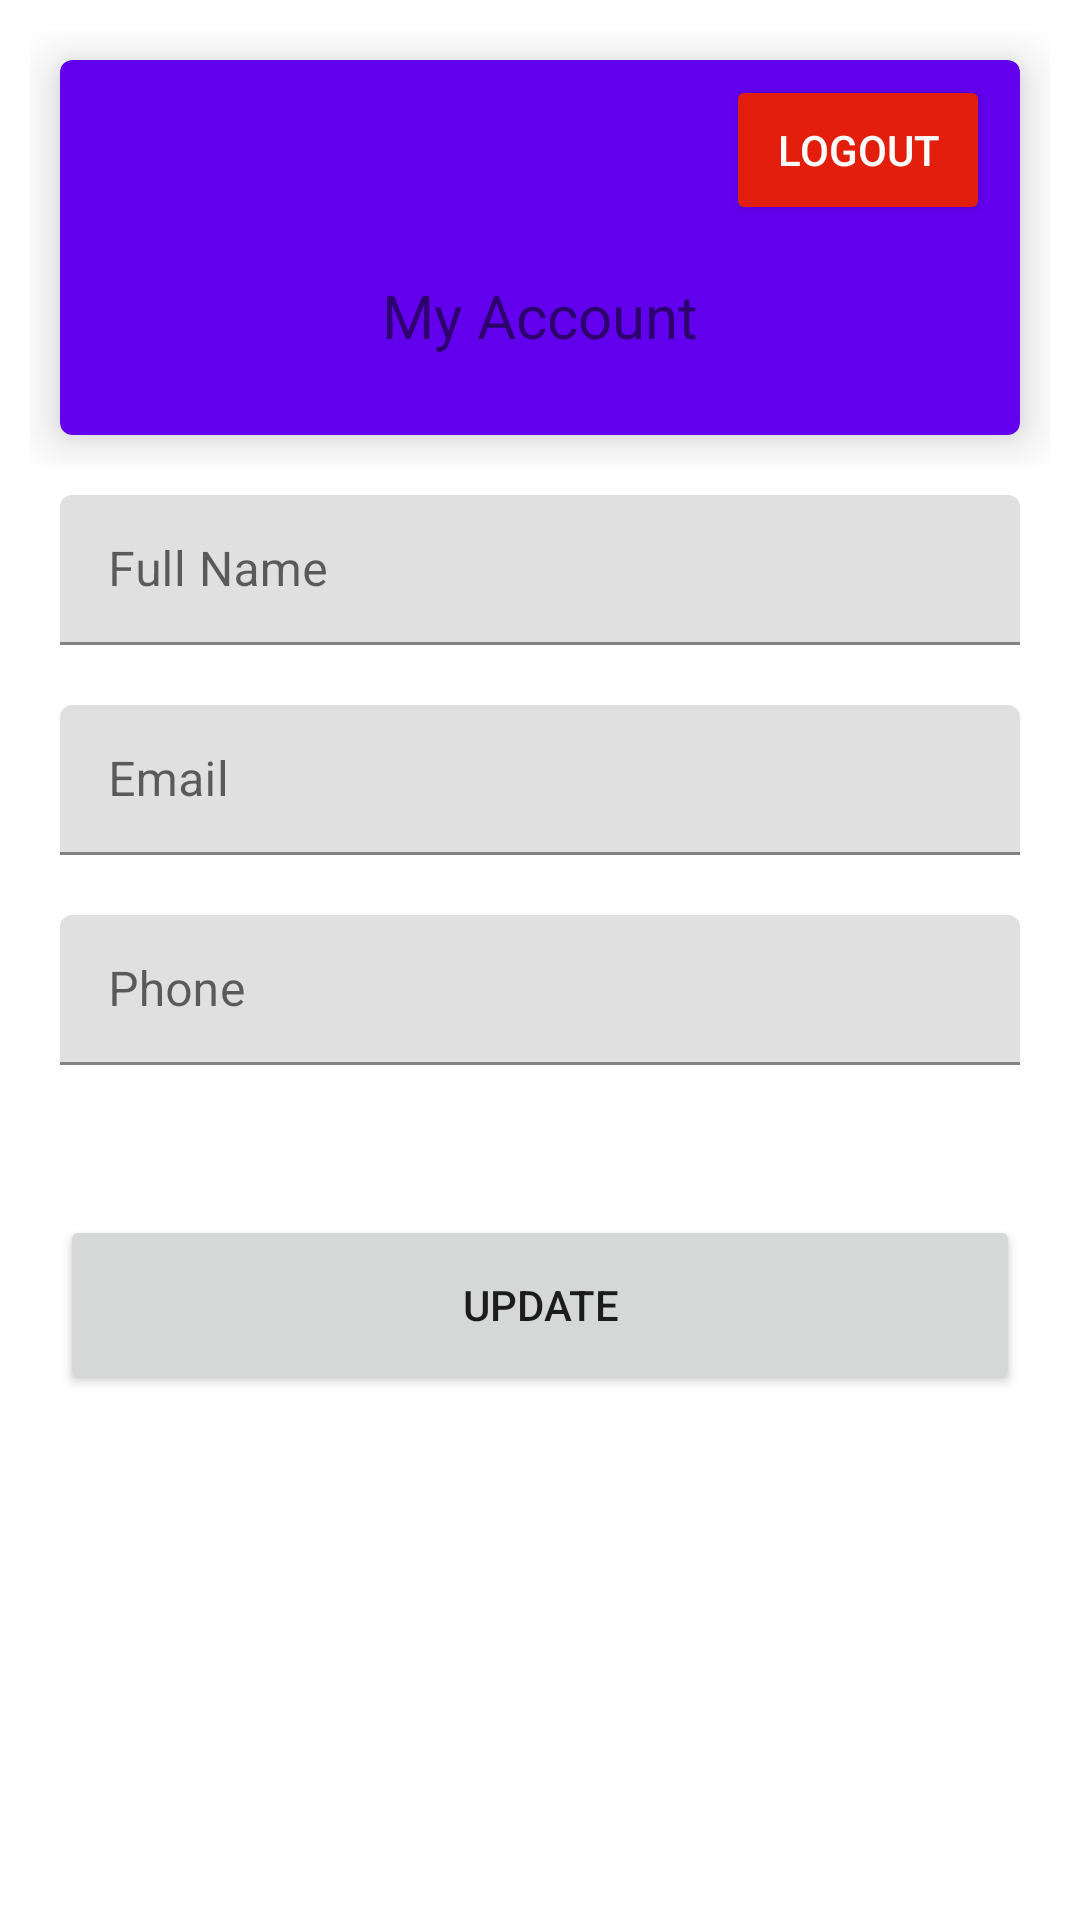

The Android layout XML behind this screen, and the referenced resources:
<!-- AndroidManifest.xml: application theme Theme.Wemo -->
<!-- res/layout/fragment_notifications.xml -->
<?xml version="1.0" encoding="utf-8"?>
<LinearLayout xmlns:android="http://schemas.android.com/apk/res/android"
    xmlns:app="http://schemas.android.com/apk/res-auto"
    xmlns:tools="http://schemas.android.com/tools"
    android:layout_width="match_parent"
    android:layout_height="match_parent"
    tools:context=".ui.notifications.NotificationsFragment">
    <ScrollView
        android:layout_width="match_parent"
        android:layout_height="match_parent">
        <LinearLayout
            android:layout_width="match_parent"
            android:layout_height="wrap_content"
            android:padding="10dp"
            android:orientation="vertical">
            <LinearLayout
                android:layout_height="wrap_content"
                android:layout_width="match_parent">
                <com.google.android.material.card.MaterialCardView
                    android:layout_height="125dp"
                    android:layout_margin="10dp"
                    android:layout_weight="1"
                    android:layout_width="0dp"
                    app:cardBackgroundColor="@color/purple_500"
                    app:cardElevation="10dp">
                    <RelativeLayout
                        android:layout_height="match_parent"
                        android:layout_width="match_parent"
                        android:padding="5dp">

                        <ImageView
                            android:layout_width="30dp"
                            android:layout_height="30dp"
                            android:layout_centerHorizontal="true"
                            android:src="@drawable/ic_dashboard_black_24dp" />

                        <Button
                            android:id="@+id/logoutButton"
                            android:layout_width="wrap_content"
                            android:layout_height="50dp"
                            android:layout_alignParentTop="true"
                            android:layout_alignParentEnd="true"
                            android:textColor="@color/white"
                            android:layout_marginEnd="5dp"
                            android:backgroundTint="#e41e0c"
                            android:text="Logout" />
                        <TextView
                            android:id="@+id/payment_label"
                            android:includeFontPadding="false"
                            android:layout_centerInParent="true"
                            android:layout_height="wrap_content"
                            android:layout_width="wrap_content"
                            android:text=""
                            android:textSize="20sp" />

                        <TextView
                            android:id="@+id/payment_desc"
                            android:layout_width="wrap_content"
                            android:layout_height="wrap_content"
                            android:layout_below="@id/payment_label"
                            android:layout_centerHorizontal="true"
                            android:includeFontPadding="false"
                            android:text="My Account"
                            android:textSize="20sp" />
                    </RelativeLayout>
                </com.google.android.material.card.MaterialCardView>
            </LinearLayout>

            <LinearLayout
                android:layout_height="wrap_content"
                android:layout_width="match_parent"
                android:orientation="vertical"
                android:layout_marginBottom="100dp"
                android:padding="10dp">
                <com.google.android.material.textfield.TextInputLayout
                    android:hint="Full Name"
                    android:layout_height="50dp"
                    android:layout_marginBottom="20dp"
                    android:layout_width="match_parent">
                    <com.google.android.material.textfield.TextInputEditText
                        android:drawableLeft="@drawable/ic_home_black_24dp"
                        android:drawablePadding="10dp"
                        android:id="@+id/full_name_profile"
                        android:layout_height="50dp"
                        android:layout_width="match_parent" />
                </com.google.android.material.textfield.TextInputLayout>

                <com.google.android.material.textfield.TextInputLayout
                    android:hint="Email"
                    android:id="@+id/email"
                    android:layout_height="50dp"
                    android:layout_marginBottom="20dp"
                    android:layout_width="match_parent">
                    <com.google.android.material.textfield.TextInputEditText
                        android:drawableLeft="@drawable/ic_home_black_24dp"
                        android:drawablePadding="10dp"
                        android:id="@+id/email_profile"
                        android:layout_height="50dp"
                        android:layout_width="match_parent" />
                </com.google.android.material.textfield.TextInputLayout>


                <com.google.android.material.textfield.TextInputLayout
                    android:hint="Phone"
                    android:id="@+id/phoneEdit"
                    android:layout_height="50dp"
                    android:layout_marginBottom="20dp"
                    android:layout_width="match_parent">
                    <com.google.android.material.textfield.TextInputEditText
                        android:drawableLeft="@drawable/ic_home_black_24dp"
                        android:drawablePadding="10dp"
                        android:id="@+id/phone_profile"
                        android:layout_height="wrap_content"
                        android:layout_width="match_parent" />
                </com.google.android.material.textfield.TextInputLayout>




                <Button
                    android:layout_height="60dp"
                    android:layout_marginTop="30dp"
                    android:id="@+id/submitButton"
                    android:layout_width="match_parent"
                    android:text="UPDATE" />
            </LinearLayout>



        </LinearLayout>
    </ScrollView>

</LinearLayout>
<!-- resources referenced by this layout -->
<resources>
  <style name="Theme.Wemo" parent="Theme.MaterialComponents.DayNight.NoActionBar">
          
          <item name="colorPrimary">@color/purple_500</item>
          <item name="colorPrimaryVariant">@color/purple_700</item>
          <item name="colorOnPrimary">@color/white</item>
          
          <item name="colorSecondary">@color/teal_200</item>
          <item name="colorSecondaryVariant">@color/teal_700</item>
          <item name="colorOnSecondary">@color/black</item>
          
          <item name="android:windowActionBar">false</item>
          <item name="android:windowNoTitle">true</item>
  
          <item name="android:statusBarColor" tools:targetApi="l">?attr/colorPrimaryVariant</item>
          
      </style>
  <!-- not gathered from this repository: default colours our renderer supplied (Android Studio template values) -->
  <color name="purple_500">#FF6200EE</color>
  <color name="purple_700">#FF3700B3</color>
  <color name="teal_200">#FF03DAC5</color>
  <color name="teal_700">#FF018786</color>
  <color name="black">#FF000000</color>
  <color name="white">#FFFFFFFF</color>
</resources>
